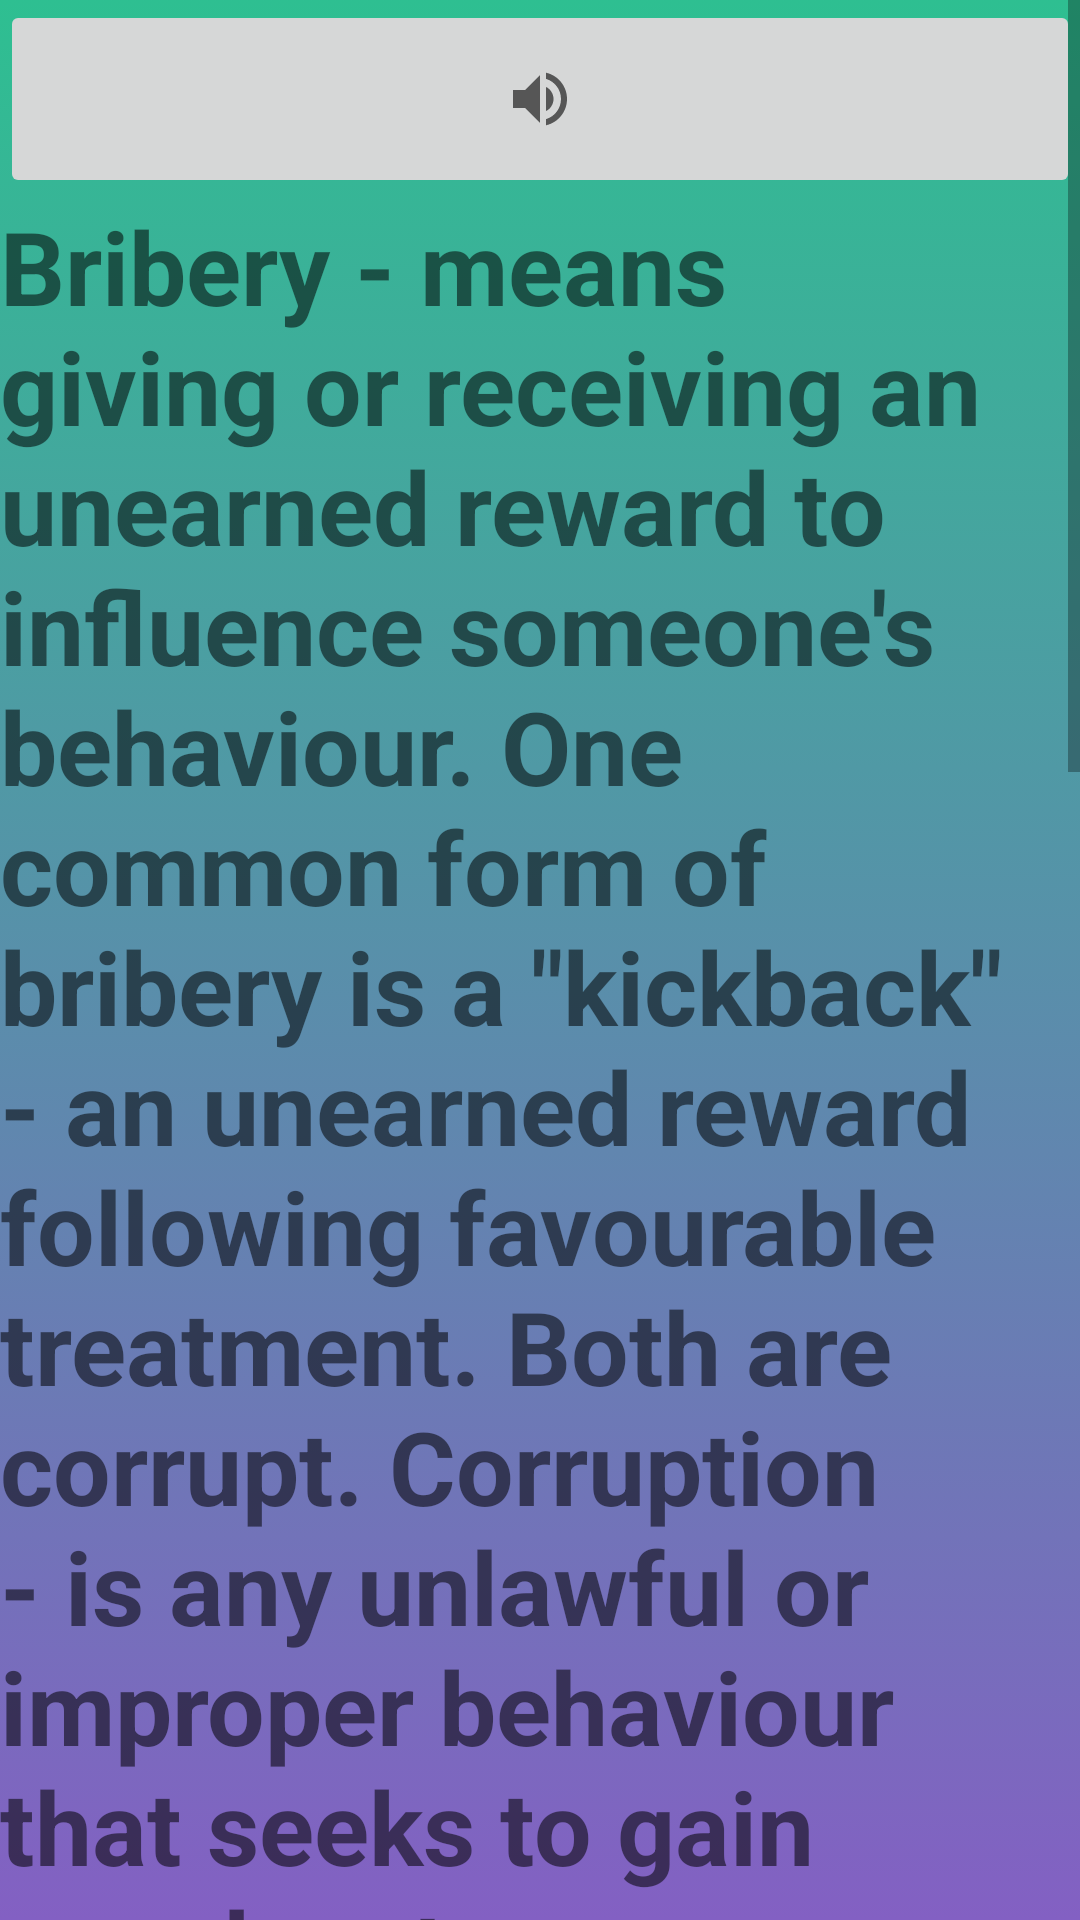

Here is an Android app screen rendered from its layout file. Give the layout XML and the strings, colors and styles it references.
<!-- AndroidManifest.xml: application theme Theme.UNcorrupt -->
<!-- res/layout/activity_bribery.xml -->
<?xml version="1.0" encoding="utf-8"?>
<androidx.constraintlayout.widget.ConstraintLayout xmlns:android="http://schemas.android.com/apk/res/android"
    xmlns:app="http://schemas.android.com/apk/res-auto"
    xmlns:tools="http://schemas.android.com/tools"
    android:layout_width="match_parent"
    android:layout_height="match_parent"
    android:background="@drawable/gradient_background"
    tools:context=".Bribery">

    <ScrollView
        android:layout_width="match_parent"
        android:layout_height="match_parent"
        app:layout_constraintBottom_toBottomOf="parent"
        app:layout_constraintEnd_toEndOf="parent"
        app:layout_constraintStart_toStartOf="parent"
        app:layout_constraintTop_toTopOf="parent">

        <LinearLayout
            android:layout_width="match_parent"
            android:layout_height="wrap_content"
            android:orientation="vertical">

            <ImageButton
                android:id="@+id/speakbtn"
                android:layout_width="match_parent"
                android:layout_height="66dp"
                app:srcCompat="@drawable/ic_vol" />

            <TextView
                android:id="@+id/content"
                android:layout_width="match_parent"
                android:layout_height="wrap_content"
                android:text="Bribery - means giving or receiving an unearned reward to influence someone's behaviour. One common form of bribery is a &quot;kickback&quot; - an unearned reward following favourable treatment. Both are corrupt. Corruption - is any unlawful or improper behaviour that seeks to gain an advantage through illegitimate means.For example, it is legal for an employee of a Public Utilities Commission involved in electric rate regulation to accept a rebate on electric service that reduces their cost for electricity, when the rebate is available to other residential electric customers. However, giving a discount specifically to that employee to influence them to look favorably on the electric utility's rate increase applications would be considered bribery. "
                android:textSize="34sp"
                android:textStyle="bold" />

        </LinearLayout>
    </ScrollView>

</androidx.constraintlayout.widget.ConstraintLayout>
<!-- resources referenced by this layout -->
<resources>
  <!-- drawable gradient_background (drawable) -->
  <?xml version="1.0" encoding="utf-8"?>
  <selector xmlns:android="http://schemas.android.com/apk/res/android">
  
      <item>
  
          <shape>
  
              <gradient android:angle="90" android:startColor="#8360c3" android:endColor="#2ebf91" android:type="linear"/>
  
  
  
          </shape>
  
      </item>
  
  </selector>
  <!-- drawable ic_vol (drawable) -->
  <vector xmlns:android="http://schemas.android.com/apk/res/android"
      android:width="24dp"
      android:height="24dp"
      android:viewportWidth="24"
      android:viewportHeight="24"
      android:tint="?attr/colorControlNormal">
    <path
        android:fillColor="@color/teal_200"
        android:pathData="M3,9v6h4l5,5L12,4L7,9L3,9zM16.5,12c0,-1.77 -1.02,-3.29 -2.5,-4.03v8.05c1.48,-0.73 2.5,-2.25 2.5,-4.02zM14,3.23v2.06c2.89,0.86 5,3.54 5,6.71s-2.11,5.85 -5,6.71v2.06c4.01,-0.91 7,-4.49 7,-8.77s-2.99,-7.86 -7,-8.77z"/>
  </vector>
  <style name="Theme.UNcorrupt" parent="Theme.MaterialComponents.DayNight.DarkActionBar">
          
          <item name="colorPrimary">@color/purple_500</item>
          <item name="colorPrimaryVariant">@color/purple_700</item>
          <item name="colorOnPrimary">@color/white</item>
          
          <item name="colorSecondary">@color/teal_200</item>
          <item name="colorSecondaryVariant">@color/teal_700</item>
          <item name="colorOnSecondary">@color/black</item>
          
          <item name="android:statusBarColor" tools:targetApi="l">?attr/colorPrimaryVariant</item>
          
      </style>
  <!-- not gathered from this repository: default colours our renderer supplied (Android Studio template values) -->
  <color name="purple_500">#FF6200EE</color>
  <color name="purple_700">#FF3700B3</color>
  <color name="teal_200">#FF03DAC5</color>
  <color name="teal_700">#FF018786</color>
  <color name="black">#FF000000</color>
  <color name="white">#FFFFFFFF</color>
</resources>
